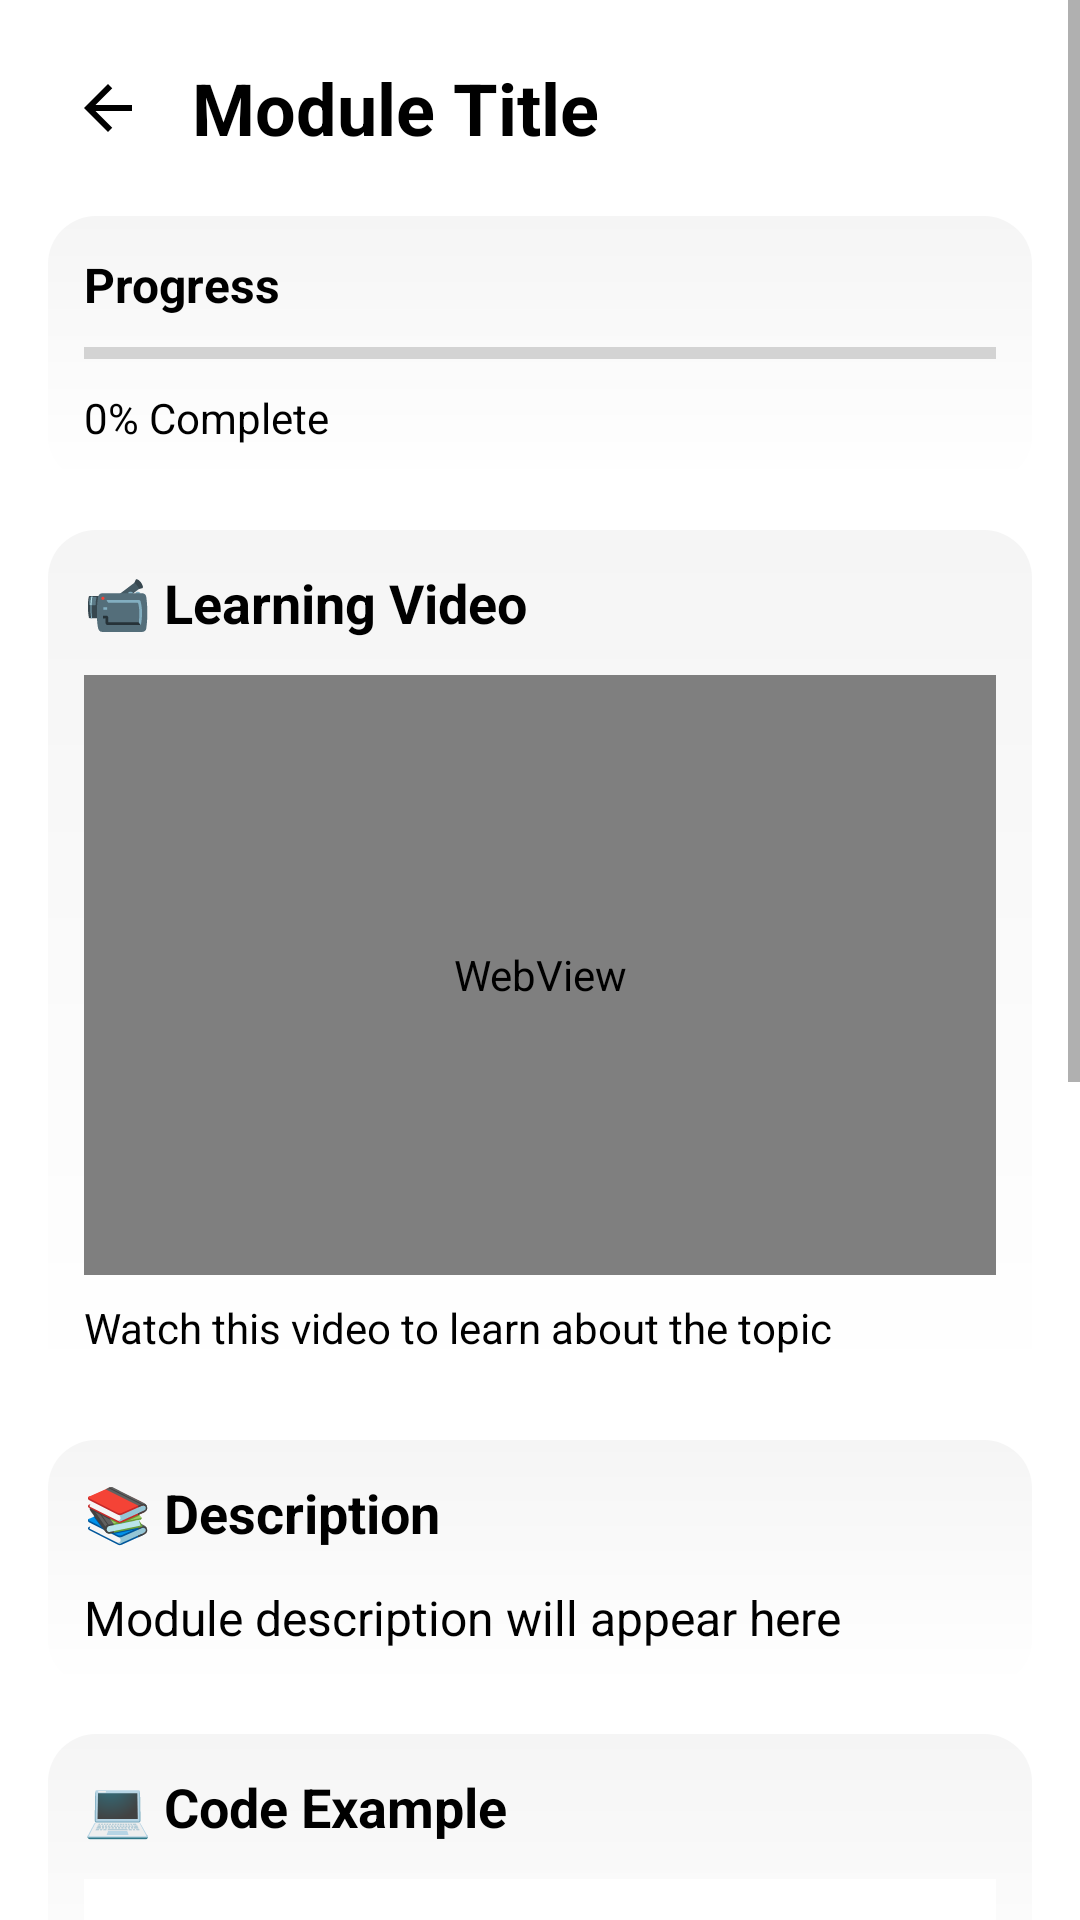

Reconstruct the res/layout file that produces this screen, plus the resources it refers to.
<!-- AndroidManifest.xml: application theme Theme.CyberGuard -->
<!-- res/layout/fragment_module_detail.xml -->
<?xml version="1.0" encoding="utf-8"?>

<ScrollView xmlns:android="http://schemas.android.com/apk/res/android"
    xmlns:app="http://schemas.android.com/apk/res-auto"
    android:layout_width="match_parent"
    android:layout_height="match_parent"
    android:fillViewport="true">

    <LinearLayout
        android:layout_width="match_parent"
        android:layout_height="wrap_content"
        android:orientation="vertical"
        android:padding="16dp">

        <LinearLayout
            android:layout_width="match_parent"
            android:layout_height="wrap_content"
            android:orientation="horizontal"
            android:gravity="center_vertical"
            android:layout_marginBottom="16dp">

            <ImageButton
                android:id="@+id/backButton"
                android:layout_width="40dp"
                android:layout_height="40dp"
                android:src="@drawable/ic_back_arrow"
                android:background="?attr/selectableItemBackgroundBorderless"
                android:contentDescription="Back"
                android:layout_marginEnd="8dp" />

            <TextView
                android:id="@+id/moduleTitle"
                android:layout_width="0dp"
                android:layout_height="wrap_content"
                android:layout_weight="1"
                android:text="Module Title"
                android:textSize="24sp"
                android:textStyle="bold"
                android:textColor="?attr/colorOnBackground" />

            <ImageView
                android:id="@+id/completionBadge"
                android:layout_width="32dp"
                android:layout_height="32dp"
                android:visibility="gone"
                android:contentDescription="Completion Badge" />
        </LinearLayout>

        <LinearLayout
            android:layout_width="match_parent"
            android:layout_height="wrap_content"
            android:orientation="vertical"
            android:layout_marginBottom="16dp"
            android:background="@drawable/card_gradient_background"
            android:padding="12dp">

            <TextView
                android:layout_width="match_parent"
                android:layout_height="wrap_content"
                android:text="Progress"
                android:textSize="16sp"
                android:textStyle="bold"
                android:textColor="?attr/colorOnSurface"
                android:layout_marginBottom="8dp" />

            <ProgressBar
                android:id="@+id/moduleProgressBar"
                style="?android:attr/progressBarStyleHorizontal"
                android:layout_width="match_parent"
                android:layout_height="8dp"
                android:layout_marginBottom="8dp" />

            <TextView
                android:id="@+id/progressText"
                android:layout_width="match_parent"
                android:layout_height="wrap_content"
                android:text="0% Complete"
                android:textSize="14sp"
                android:textColor="?attr/colorOnSurface" />
        </LinearLayout>

        <LinearLayout
            android:id="@+id/videoSection"
            android:layout_width="match_parent"
            android:layout_height="wrap_content"
            android:orientation="vertical"
            android:layout_marginBottom="16dp"
            android:background="@drawable/card_gradient_background"
            android:padding="12dp">

            <TextView
                android:layout_width="match_parent"
                android:layout_height="wrap_content"
                android:text="📹 Learning Video"
                android:textSize="18sp"
                android:textStyle="bold"
                android:textColor="?attr/colorOnSurface"
                android:layout_marginBottom="12dp" />

            <WebView
                android:id="@+id/videoWebView"
                android:layout_width="match_parent"
                android:layout_height="200dp"
                android:layout_marginBottom="8dp" />

            <TextView
                android:id="@+id/videoDescription"
                android:layout_width="match_parent"
                android:layout_height="wrap_content"
                android:text="Watch this video to learn about the topic"
                android:textSize="14sp"
                android:textColor="?attr/colorOnSurface" />
        </LinearLayout>

        <LinearLayout
            android:layout_width="match_parent"
            android:layout_height="wrap_content"
            android:orientation="vertical"
            android:layout_marginBottom="16dp"
            android:background="@drawable/card_gradient_background"
            android:padding="12dp">

            <TextView
                android:layout_width="match_parent"
                android:layout_height="wrap_content"
                android:text="📚 Description"
                android:textSize="18sp"
                android:textStyle="bold"
                android:textColor="?attr/colorOnSurface"
                android:layout_marginBottom="12dp" />

            <TextView
                android:id="@+id/moduleDescription"
                android:layout_width="match_parent"
                android:layout_height="wrap_content"
                android:text="Module description will appear here"
                android:textSize="16sp"
                android:textColor="?attr/colorOnSurface"
                android:lineSpacingExtra="4dp" />
        </LinearLayout>

        <LinearLayout
            android:id="@+id/codeSampleSection"
            android:layout_width="match_parent"
            android:layout_height="wrap_content"
            android:orientation="vertical"
            android:layout_marginBottom="16dp"
            android:background="@drawable/card_gradient_background"
            android:padding="12dp">

            <TextView
                android:layout_width="match_parent"
                android:layout_height="wrap_content"
                android:text="💻 Code Example"
                android:textSize="18sp"
                android:textStyle="bold"
                android:textColor="?attr/colorOnSurface"
                android:layout_marginBottom="12dp" />

            <TextView
                android:id="@+id/codeSample"
                android:layout_width="match_parent"
                android:layout_height="wrap_content"
                android:text="// Code sample will appear here"
                android:textSize="14sp"
                android:fontFamily="monospace"
                android:background="?attr/colorSurface"
                android:padding="12dp"
                android:textColor="?attr/colorOnSurface" />
        </LinearLayout>

        <LinearLayout
            android:layout_width="match_parent"
            android:layout_height="wrap_content"
            android:orientation="vertical"
            android:layout_marginBottom="16dp"
            android:background="@drawable/card_gradient_background"
            android:padding="12dp">

            <LinearLayout
                android:layout_width="match_parent"
                android:layout_height="wrap_content"
                android:orientation="vertical"
                android:layout_marginBottom="12dp">

                <TextView
                    android:layout_width="match_parent"
                    android:layout_height="wrap_content"
                    android:text="Rate this module:"
                    android:textSize="14sp"
                    android:textColor="?attr/colorOnSurface"
                    android:layout_marginBottom="8dp" />

                <RatingBar
                    android:id="@+id/moduleRating"
                    android:layout_width="wrap_content"
                    android:layout_height="wrap_content"
                    android:numStars="5"
                    android:stepSize="0.5"
                    android:layout_gravity="center_horizontal" />
            </LinearLayout>

            <LinearLayout
                android:layout_width="match_parent"
                android:layout_height="wrap_content"
                android:orientation="vertical"
                android:layout_marginBottom="12dp">

                <TextView
                    android:layout_width="match_parent"
                    android:layout_height="wrap_content"
                    android:text="📝 Your Notes:"
                    android:textSize="14sp"
                    android:textColor="?attr/colorOnSurface"
                    android:layout_marginBottom="8dp" />

                <EditText
                    android:id="@+id/userNotes"
                    android:layout_width="match_parent"
                    android:layout_height="wrap_content"
                    android:minHeight="80dp"
                    android:hint="Add your notes here..."
                    android:background="@drawable/explanation_box_bg"
                    android:padding="12dp"
                    android:gravity="top"
                    android:inputType="textMultiLine" />
            </LinearLayout>

            <LinearLayout
                android:layout_width="match_parent"
                android:layout_height="wrap_content"
                android:orientation="vertical">

                <TextView
                    android:layout_width="match_parent"
                    android:layout_height="wrap_content"
                    android:text="💬 Feedback:"
                    android:textSize="14sp"
                    android:textColor="?attr/colorOnSurface"
                    android:layout_marginBottom="8dp" />

                <EditText
                    android:id="@+id/userFeedback"
                    android:layout_width="match_parent"
                    android:layout_height="wrap_content"
                    android:minHeight="60dp"
                    android:hint="Share your feedback..."
                    android:background="@drawable/explanation_box_bg"
                    android:padding="12dp"
                    android:gravity="top"
                    android:inputType="textMultiLine" />
            </LinearLayout>
        </LinearLayout>

        <LinearLayout
            android:layout_width="match_parent"
            android:layout_height="wrap_content"
            android:orientation="horizontal"
            android:gravity="center">

            <Button
                android:id="@+id/completeButton"
                android:layout_width="match_parent"
                android:layout_height="wrap_content"
                android:text="Mark Complete"
                android:background="@color/accent_secondary"
                android:textColor="#E5ECED"
                android:layout_marginTop="16dp"
                android:layout_marginBottom="16dp"/>
        </LinearLayout>

    </LinearLayout>
</ScrollView>
<!-- resources referenced by this layout -->
<resources>
  <color name="accent_secondary">#03DAC5</color>
  <!-- drawable card_gradient_background (drawable) -->
  <shape xmlns:android="http://schemas.android.com/apk/res/android"
      android:shape="rectangle">
      <gradient
          android:angle="270"
          android:startColor="@color/card_background_start"
          android:endColor="@color/card_background_end"
          android:type="linear" />
      <corners android:radius="16dp" />
  </shape>
  <!-- drawable explanation_box_bg (drawable) -->
  <?xml version="1.0" encoding="utf-8"?>
  
  <shape xmlns:android="http://schemas.android.com/apk/res/android">
      <solid android:color="?attr/colorSurface" />
      <corners android:radius="12dp" />
      <stroke android:width="1dp" android:color="?attr/colorPrimary" android:alpha="0.3" />
      <padding android:left="8dp" android:top="4dp" android:right="8dp" android:bottom="4dp"/>
  </shape>
  <!-- drawable ic_back_arrow (drawable) -->
  <vector xmlns:android="http://schemas.android.com/apk/res/android"
      android:width="24dp"
      android:height="24dp"
      android:viewportWidth="24"
      android:viewportHeight="24"
      android:tint="@color/black">
    <path
        android:fillColor="@color/black"
        android:pathData="M20,11H7.83l5.59,-5.59L12,4l-8,8 8,8 1.41,-1.41L7.83,13H20v-2z"/>
  </vector>
  <style name="Theme.CyberGuard" parent="Theme.MaterialComponents.DayNight.NoActionBar">
          <item name="colorPrimary">@color/accent_primary</item>
          <item name="colorPrimaryVariant">@color/purple_700</item>
          <item name="colorOnPrimary">@color/text_on_primary</item>
          <item name="colorSecondary">@color/accent_secondary</item>
          <item name="colorSecondaryVariant">@color/teal_700</item>
          <item name="colorOnSecondary">@color/text_on_secondary</item>
          <item name="android:statusBarColor" tools:targetApi="l">?attr/colorPrimaryVariant</item>
          <item name="colorSurface">@color/surface_color</item>
          <item name="colorOnSurface">@color/text_on_surface</item>
          <item name="android:colorBackground">@color/background_primary</item>
          <item name="colorOnBackground">@color/text_on_background</item>
          <item name="colorError">@color/accent_error</item>
          <item name="colorOnError">@color/text_on_primary</item>
      </style>
  <color name="card_background_start">#F5F5F5</color>
  <color name="card_background_end">#FFFFFF</color>
  <color name="black">#000000</color>
  <color name="accent_primary">#6200EE</color>
  <color name="purple_700">#3700B3</color>
  <color name="text_on_primary">#FFFFFF</color>
  <color name="teal_700">#018786</color>
  <color name="text_on_secondary">#000000</color>
  <color name="surface_color">#FFFFFF</color>
  <color name="text_on_surface">#000000</color>
  <color name="background_primary">#FFFFFF</color>
  <color name="text_on_background">#000000</color>
  <color name="accent_error">#F44336</color>
</resources>
